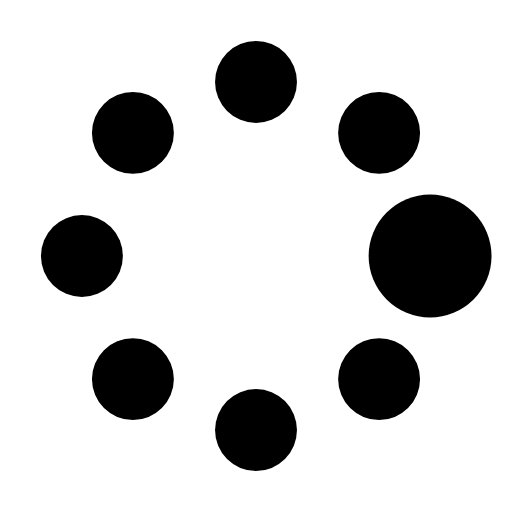
t = 0.00 s
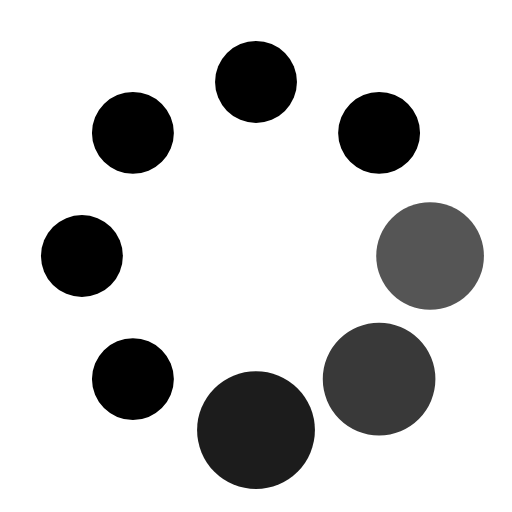
t = 0.56 s
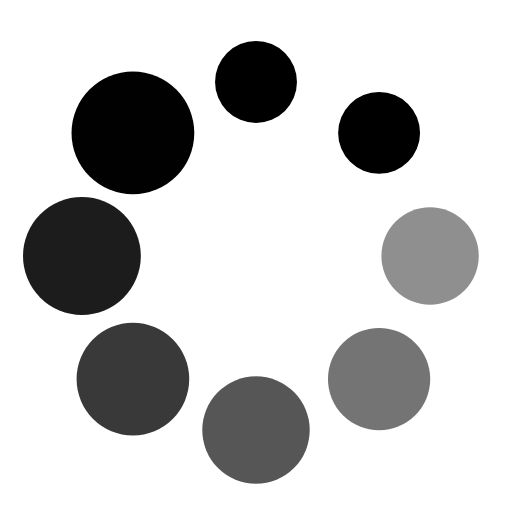
t = 0.94 s
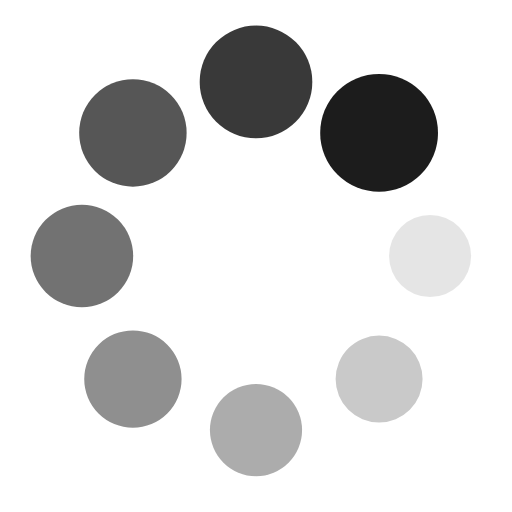
t = 1.50 s
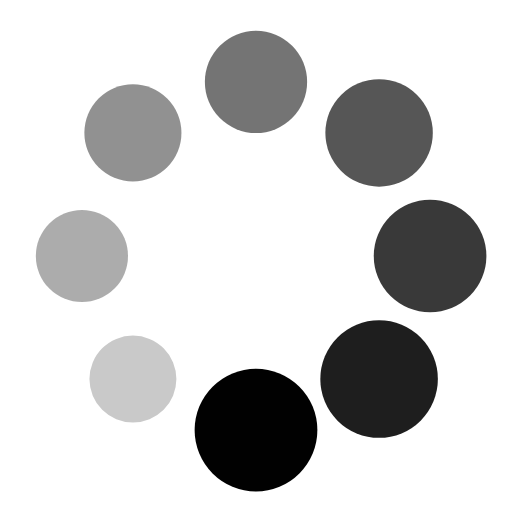
t = 1.88 s
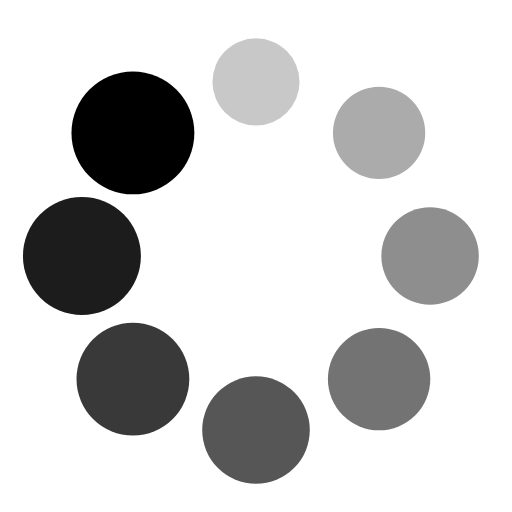
t = 2.43 s

The animated SVG that drew these frames (rendered in a browser with its animation timeline set to each time). Animation: 16 SMIL elements (animate=8,animateTransform=8); one cycle of 2.81 s, repeats indefinitely.

<?xml version="1.0" encoding="utf-8"?><svg width='200px' height='200px' xmlns="http://www.w3.org/2000/svg" viewBox="0 0 100 100" preserveAspectRatio="xMidYMid" class="uil-spin"><rect x="0" y="0" width="100" height="100" fill="none" class="bk"></rect><g transform="translate(50 50)"><g transform="rotate(0) translate(34 0)"><circle cx="0" cy="0" r="8" fill="#000"><animate attributeName="opacity" from="1" to="0.1" begin="0s" dur="1.5s" repeatCount="indefinite"></animate><animateTransform attributeName="transform" type="scale" from="1.5" to="1" begin="0s" dur="1.5s" repeatCount="indefinite"></animateTransform></circle></g><g transform="rotate(45) translate(34 0)"><circle cx="0" cy="0" r="8" fill="#000"><animate attributeName="opacity" from="1" to="0.1" begin="0.18s" dur="1.5s" repeatCount="indefinite"></animate><animateTransform attributeName="transform" type="scale" from="1.5" to="1" begin="0.18s" dur="1.5s" repeatCount="indefinite"></animateTransform></circle></g><g transform="rotate(90) translate(34 0)"><circle cx="0" cy="0" r="8" fill="#000"><animate attributeName="opacity" from="1" to="0.1" begin="0.37s" dur="1.5s" repeatCount="indefinite"></animate><animateTransform attributeName="transform" type="scale" from="1.5" to="1" begin="0.37s" dur="1.5s" repeatCount="indefinite"></animateTransform></circle></g><g transform="rotate(135) translate(34 0)"><circle cx="0" cy="0" r="8" fill="#000"><animate attributeName="opacity" from="1" to="0.1" begin="0.56s" dur="1.5s" repeatCount="indefinite"></animate><animateTransform attributeName="transform" type="scale" from="1.5" to="1" begin="0.56s" dur="1.5s" repeatCount="indefinite"></animateTransform></circle></g><g transform="rotate(180) translate(34 0)"><circle cx="0" cy="0" r="8" fill="#000"><animate attributeName="opacity" from="1" to="0.1" begin="0.75s" dur="1.5s" repeatCount="indefinite"></animate><animateTransform attributeName="transform" type="scale" from="1.5" to="1" begin="0.75s" dur="1.5s" repeatCount="indefinite"></animateTransform></circle></g><g transform="rotate(225) translate(34 0)"><circle cx="0" cy="0" r="8" fill="#000"><animate attributeName="opacity" from="1" to="0.1" begin="0.93s" dur="1.5s" repeatCount="indefinite"></animate><animateTransform attributeName="transform" type="scale" from="1.5" to="1" begin="0.93s" dur="1.5s" repeatCount="indefinite"></animateTransform></circle></g><g transform="rotate(270) translate(34 0)"><circle cx="0" cy="0" r="8" fill="#000"><animate attributeName="opacity" from="1" to="0.1" begin="1.12s" dur="1.5s" repeatCount="indefinite"></animate><animateTransform attributeName="transform" type="scale" from="1.5" to="1" begin="1.12s" dur="1.5s" repeatCount="indefinite"></animateTransform></circle></g><g transform="rotate(315) translate(34 0)"><circle cx="0" cy="0" r="8" fill="#000"><animate attributeName="opacity" from="1" to="0.1" begin="1.31s" dur="1.5s" repeatCount="indefinite"></animate><animateTransform attributeName="transform" type="scale" from="1.5" to="1" begin="1.31s" dur="1.5s" repeatCount="indefinite"></animateTransform></circle></g></g></svg>